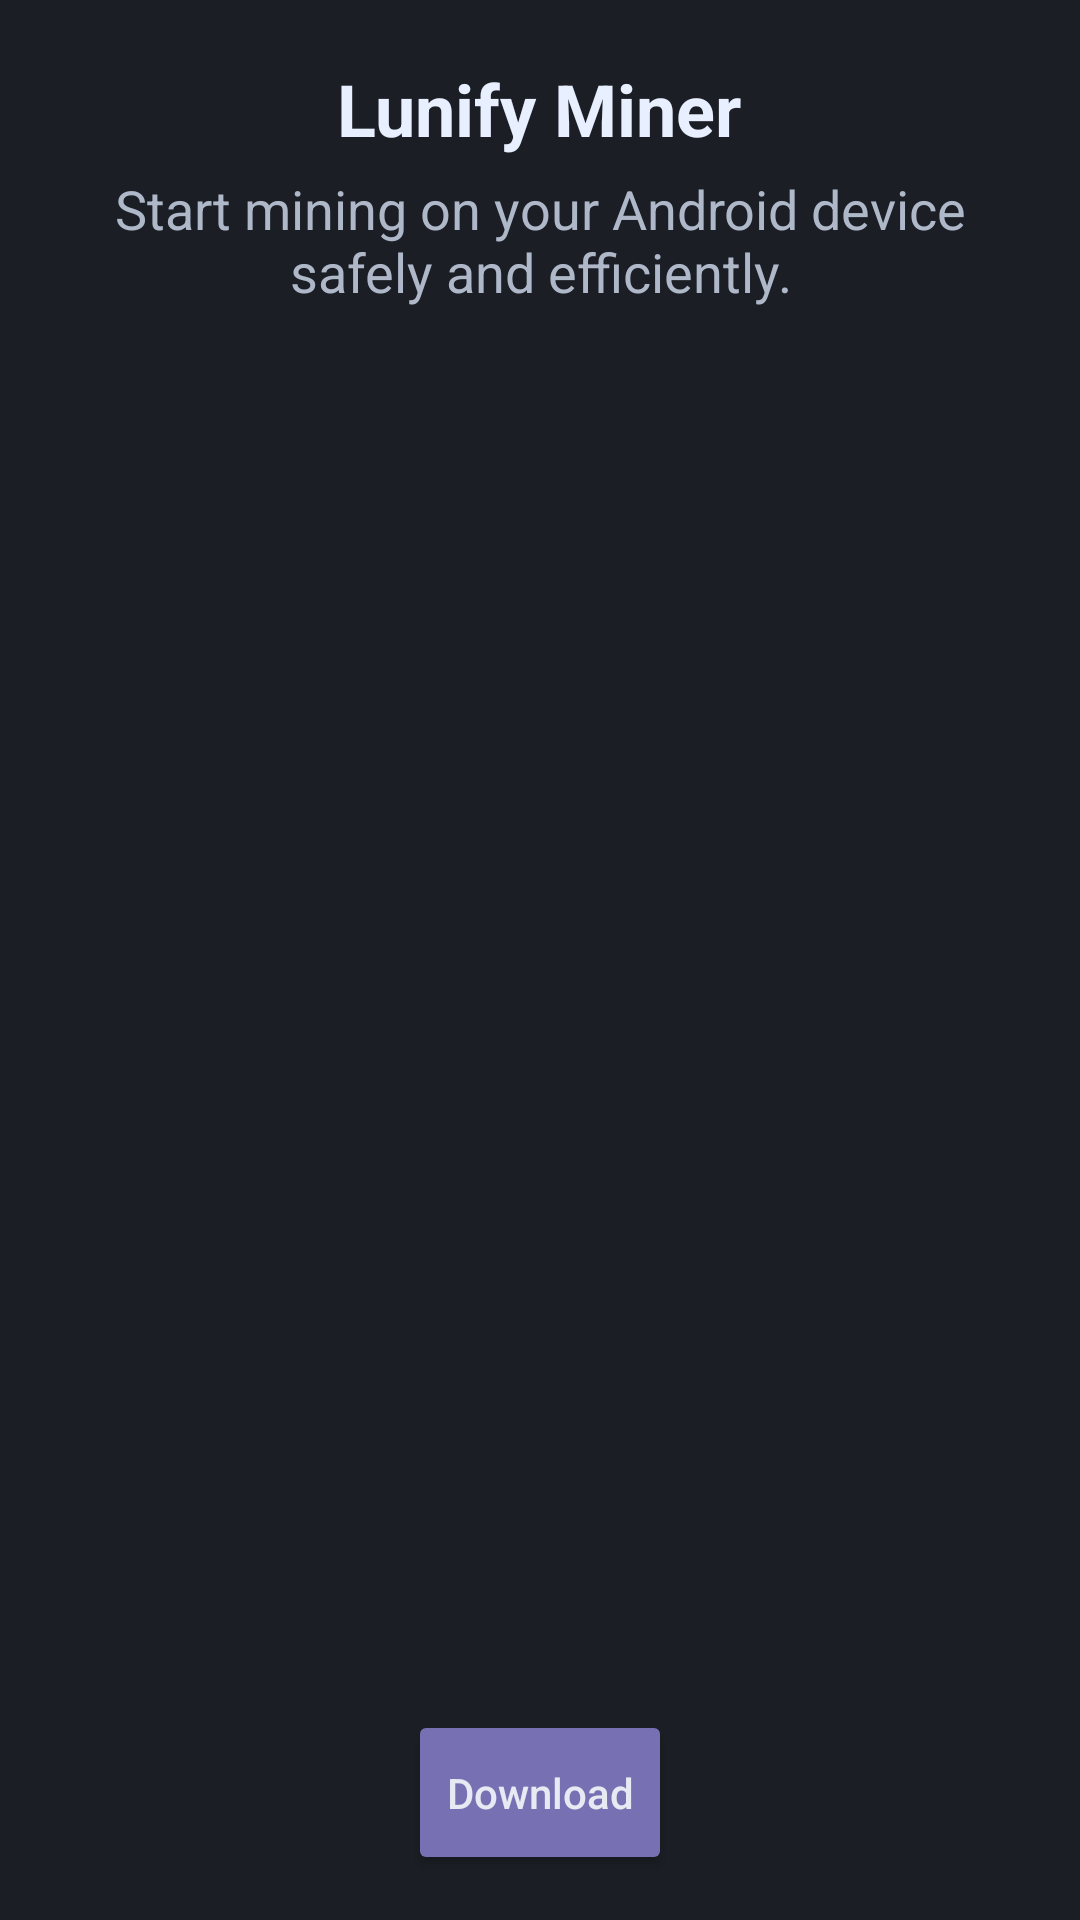

This screen was rendered from an Android layout file. Write that file and the resources it references.
<!-- AndroidManifest.xml: application theme AppTheme -->
<!-- res/layout/fragment_mobileminer.xml -->
<?xml version="1.0" encoding="utf-8"?>
<RelativeLayout xmlns:android="http://schemas.android.com/apk/res/android"
	xmlns:app="http://schemas.android.com/apk/res-auto"
	android:layout_width="match_parent"
	android:layout_height="wrap_content"
	android:orientation="vertical"
	android:background="@color/bg_body">

	<ImageView
		android:layout_width="32dp"
		android:layout_height="32dp"
		android:layout_marginTop="15dp"
		android:layout_marginEnd="15dp"
		android:layout_gravity="center"
		android:layout_alignParentTop="true"
		android:layout_alignParentEnd="true"
		android:onClick="onCloseVault"
		android:contentDescription="@string/close"
		app:srcCompat="@drawable/ic_close_white_24dp"/>

	<LinearLayout
		android:orientation="vertical"
		android:layout_width="wrap_content"
		android:layout_height="fill_parent"
		android:layout_marginTop="15dp"
		android:layout_marginBottom="15dp"
		android:layout_marginStart="25dp"
		android:layout_marginEnd="25dp"
		android:layout_gravity="center">

		<LinearLayout
		android:id="@+id/llVaultTitle"
		android:orientation="vertical"
		android:layout_width="wrap_content"
		android:layout_height="wrap_content"
		android:layout_marginTop="5dp"
		android:layout_gravity="center">

			<LinearLayout
				android:orientation="horizontal"
				android:layout_width="wrap_content"
				android:layout_height="wrap_content"
				android:layout_gravity="center">

				<ImageView
					android:layout_width="35dp"
					android:layout_height="35dp"
					android:layout_marginEnd="15dp"
					android:src="@drawable/ic_logo_colors"
					android:visibility="gone"/>

				<TextView
					android:layout_width="wrap_content"
					android:layout_height="wrap_content"
					android:text="@string/mobileminer_lunify_miner"
					android:gravity="center"
					android:layout_gravity="center"
					android:textSize="24sp"
					android:textStyle="bold"
					android:textColor="@color/txt_headline"/>

			</LinearLayout>

		<TextView
			android:layout_width="wrap_content"
			android:layout_height="wrap_content"
			android:layout_gravity="center"
			android:layout_marginTop="5dp"
			android:text="@string/mobileminer_start_mining"
			android:textColor="@color/txt_main"
			android:textAlignment="center"
			android:textSize="18sp" />

	</LinearLayout>

		<ImageView
			android:layout_width="wrap_content"
			android:layout_height="0dp"
			android:layout_weight="1"
			android:layout_marginTop="15dp"
			android:layout_gravity="center"
			android:src="@drawable/mobile_miner"/>

		<Button
			android:id="@+id/btnDownloadMM"
			android:layout_width="wrap_content"
			android:layout_height="55dp"
			android:layout_gravity="center"
			android:layout_marginTop="8dp"
			android:backgroundTint="@color/bg_blue"
			android:insetLeft="2dp"
			android:insetRight="2dp"
			android:onClick="onDownloadMM"
			android:text="@string/download"
			android:textSize="14sp"
			android:textColor="@color/txt_button_filled"
			android:textAllCaps="false"
			app:cornerRadius="5dp"
			app:iconPadding="10dp"
			app:iconTint="@color/btn_icon_default"
			app:icon="@drawable/ic_download"/>

	</LinearLayout>

</RelativeLayout>
<!-- resources referenced by this layout -->
<resources>
  <color name="bg_blue">#7770B3</color>
  <color name="bg_body">#1b1e24</color>
  <color name="btn_icon_default">#c5d0d9</color>
  <color name="txt_button_filled">#e6eaf2</color>
  <color name="txt_headline">#e8efff</color>
  <color name="txt_main">#afb8c9</color>
  <string name="close">Close</string>
  <string name="download">Download</string>
  <string name="mobileminer_lunify_miner">Lunify Miner</string>
  <string name="mobileminer_start_mining">Start mining on your Android device safely and efficiently.</string>
  <style name="LunifySpinnerItem" parent="android:Widget.TextView.SpinnerItem">
          <item name="android:textAppearance">@style/LunifyTextAppearanceSpinnerItem</item>
      </style>
  <style name="LunifySpinner" parent="@style/Widget.AppCompat.Spinner">
          <item name="android:background">@drawable/backgound_spinner</item>
      </style>
  <style name="ActionBarMenuTheme" parent="Theme.AppCompat.Light">
          <item name="android:colorBackground">@color/bg_darker</item>
          <item name="android:textColor">@color/c_white</item>
          <item name="android:textSize">14sp</item>
      </style>
  <style name="PopupMenuTheme" parent="@android:style/Widget.PopupMenu">
          <item name="android:popupBackground">@color/bg_darker</item>
          <item name="android:textColor">@color/c_white</item>
          <item name="android:textSize">14sp</item>
      </style>
  <style name="PopupMenuTextAppearanceLarge" parent="@android:style/TextAppearance.DeviceDefault.Widget.PopupMenu.Large">
          <item name="android:textColor">@color/c_white</item>
          <item name="android:textSize">14sp</item>
      </style>
  <style name="PopupMenuTextAppearanceSmall" parent="@android:style/TextAppearance.DeviceDefault.Widget.PopupMenu.Small">
          <item name="android:textColor">@color/c_white</item>
          <item name="android:textSize">14sp</item>
      </style>
  <style name="LunifyTextAppearanceSpinnerItem" parent="android:TextAppearance.Widget.TextView.SpinnerItem">
          <item name="android:textColor">@color/txt_button_outlined</item>
      </style>
  <color name="bg_darker">#272a33</color>
  <color name="c_white">#e8efff</color>
  <color name="bg_lighter">#2f333d</color>
  <style name="MaterialAlertDialogCustom.Rounded" parent="">
          <item name="cornerFamily">rounded</item>
          <item name="cornerSize">6dp</item>
      </style>
  <style name="MaterialAlertDialogCustom.Button.Positive" parent="Widget.MaterialComponents.Button.TextButton.Dialog">
          <item name="backgroundTint">@color/bg_blue</item>
          <item name="android:textColor">@color/txt_button_filled</item>
          <item name="android:textAllCaps">false</item>
          <item name="android:textSize">14sp</item>
          <item name="android:layout_marginTop">2dp</item>
          <item name="android:layout_marginEnd">10dp</item>
          <item name="android:layout_marginBottom">2dp</item>
      </style>
  <style name="MaterialAlertDialogCustom.Button.Negative" parent="Widget.MaterialComponents.Button.TextButton.Dialog">
          <item name="android:textColor">@color/txt_button_filled</item>
          <item name="android:textAllCaps">false</item>
          <item name="android:textSize">14sp</item>
      </style>
  <style name="MaterialAlertDialogCustom.Button.Neutral" parent="Widget.MaterialComponents.Button.TextButton.Dialog">
          <item name="android:textColor">@color/c_blue</item>
          <item name="android:textAllCaps">false</item>
          <item name="android:textSize">14sp</item>
      </style>
  <color name="txt_button_outlined">#c5d0d9</color>
  <color name="c_blue">#67609f</color>
</resources>
